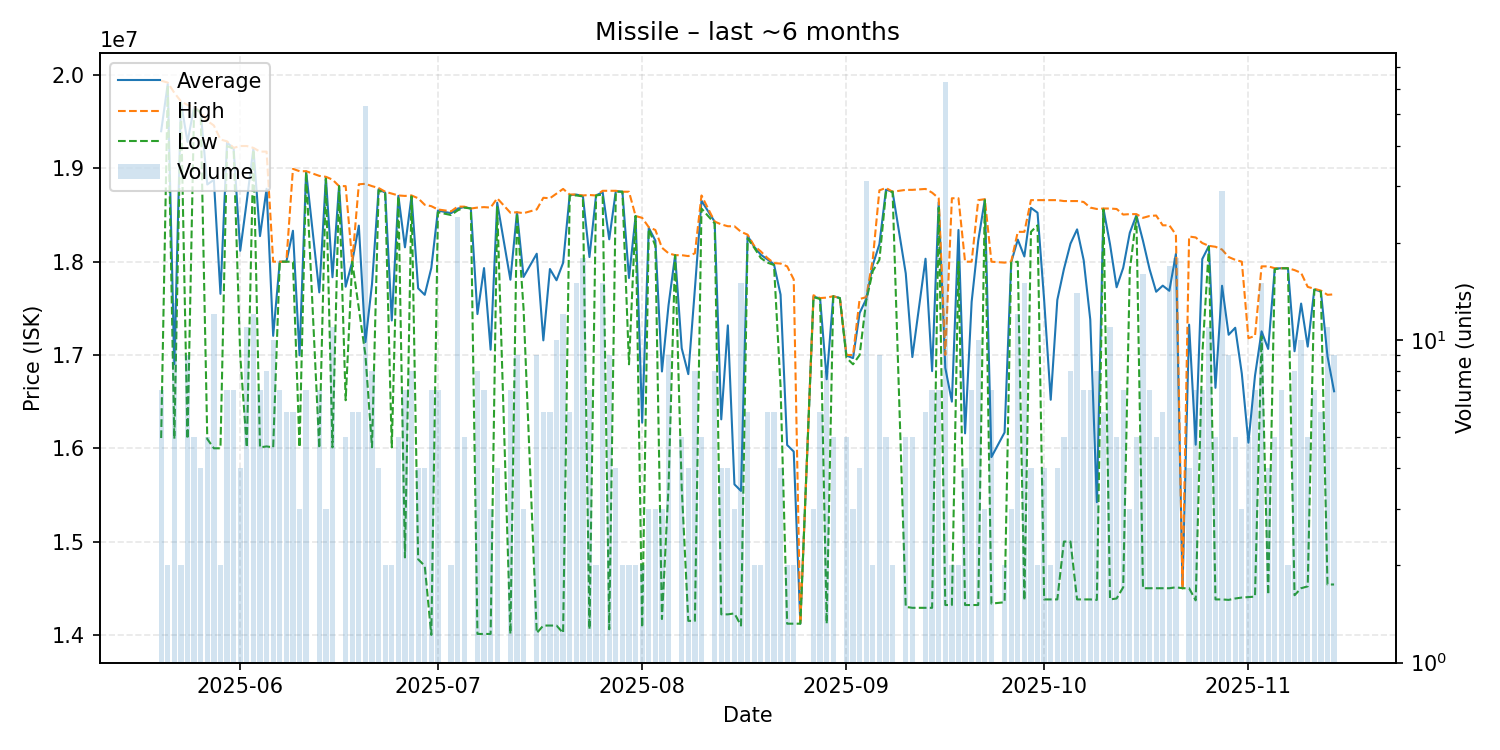

The file beside this chart, header and first rows:
date, average, highest, lowest, order_count, volume
2025-05-20, 19398571, 19940000, 16110000, 5, 7
2025-05-21, 19905000, 19920000, 19890000, 2, 2
2025-05-22, 16900769, 19810000, 16100000, 6, 13
2025-05-23, 19710000, 19720000, 19700000, 2, 2
2025-05-24, 19284444, 19680000, 16100000, 6, 9
2025-05-25, 19658000, 19660000, 19650000, 5, 5
2025-05-26, 19600000, 19600000, 19600000, 4, 4
2025-05-27, 18828000, 19510000, 16100000, 5, 5
2025-05-28, 18876667, 19460000, 16000000, 10, 12
2025-05-29, 17655000, 19310000, 16000000, 2, 2
2025-05-30, 19277143, 19290000, 19240000, 7, 7
2025-05-31, 19212857, 19220000, 19210000, 6, 7
2025-06-01, 18117500, 19240000, 16995000, 4, 4
2025-06-02, 18651818, 19240000, 16010000, 7, 11
2025-06-03, 19213333, 19220000, 19200000, 6, 12
2025-06-04, 18274286, 19180000, 16010000, 7, 7
2025-06-05, 18781250, 19180000, 16020000, 7, 8
2025-06-06, 17205000, 18000000, 16010000, 4, 10
2025-06-07, 18000000, 18000000, 18000000, 6, 7
2025-06-08, 18000000, 18000000, 18000000, 5, 6
2025-06-09, 18331667, 18995000, 18000000, 6, 6
2025-06-10, 16996667, 18970000, 16010000, 3, 3
2025-06-11, 18967143, 18970000, 18960000, 5, 7
2025-06-13, 17671429, 18920000, 16000000, 6, 7
2025-06-14, 18900000, 18910000, 18890000, 3, 3
2025-06-15, 17833636, 18880000, 16010000, 6, 11
2025-06-16, 18810000, 18810000, 18810000, 1, 1
2025-06-17, 17732000, 18810000, 16515000, 5, 5
2025-06-18, 18000000, 18000000, 18000000, 6, 6
2025-06-19, 18386667, 18830000, 17500000, 6, 6
2025-06-20, 17138491, 18835000, 17000000, 5, 53
2025-06-21, 17761250, 18810000, 16010000, 6, 8
2025-06-22, 18777500, 18790000, 18765000, 4, 4
2025-06-23, 18740000, 18750000, 18730000, 2, 2
2025-06-24, 17370000, 18730000, 16010000, 2, 2
2025-06-25, 18706000, 18710000, 18700000, 5, 5
2025-06-26, 18154286, 18705000, 14830000, 6, 7
2025-06-27, 18706250, 18710000, 18700000, 5, 8
2025-06-28, 17715000, 18680000, 14810000, 4, 4
2025-06-29, 17645000, 18610000, 14740000, 4, 4
2025-06-30, 17932857, 18595000, 14000000, 4, 7
2025-07-01, 18548571, 18560000, 18530000, 5, 7
2025-07-03, 18520000, 18540000, 18500000, 2, 2
2025-07-04, 18569167, 18590000, 18550000, 9, 24
2025-07-05, 18586000, 18590000, 18580000, 5, 5
2025-07-06, 18570000, 18570000, 18570000, 1, 1
2025-07-07, 17438750, 18580000, 14010000, 7, 8
2025-07-08, 17931429, 18585000, 14010000, 7, 7
2025-07-09, 17056667, 18580000, 14010000, 3, 3
2025-07-10, 18632500, 18680000, 18585000, 4, 4
2025-07-12, 17807143, 18525000, 14010000, 6, 7
2025-07-13, 18528889, 18530000, 18520000, 9, 9
2025-07-14, 17836667, 18520000, 17495000, 3, 3
2025-07-16, 18085556, 18560000, 14020000, 9, 9
2025-07-17, 17156667, 18685000, 14100000, 6, 6
2025-07-18, 17921667, 18680000, 14100000, 6, 6
2025-07-19, 17801000, 18730000, 14100000, 9, 10
2025-07-20, 17987500, 18780000, 14020000, 12, 12
2025-07-21, 18713333, 18720000, 18710000, 6, 6
2025-07-22, 18719333, 18720000, 18710000, 8, 15
... 110 more rows
